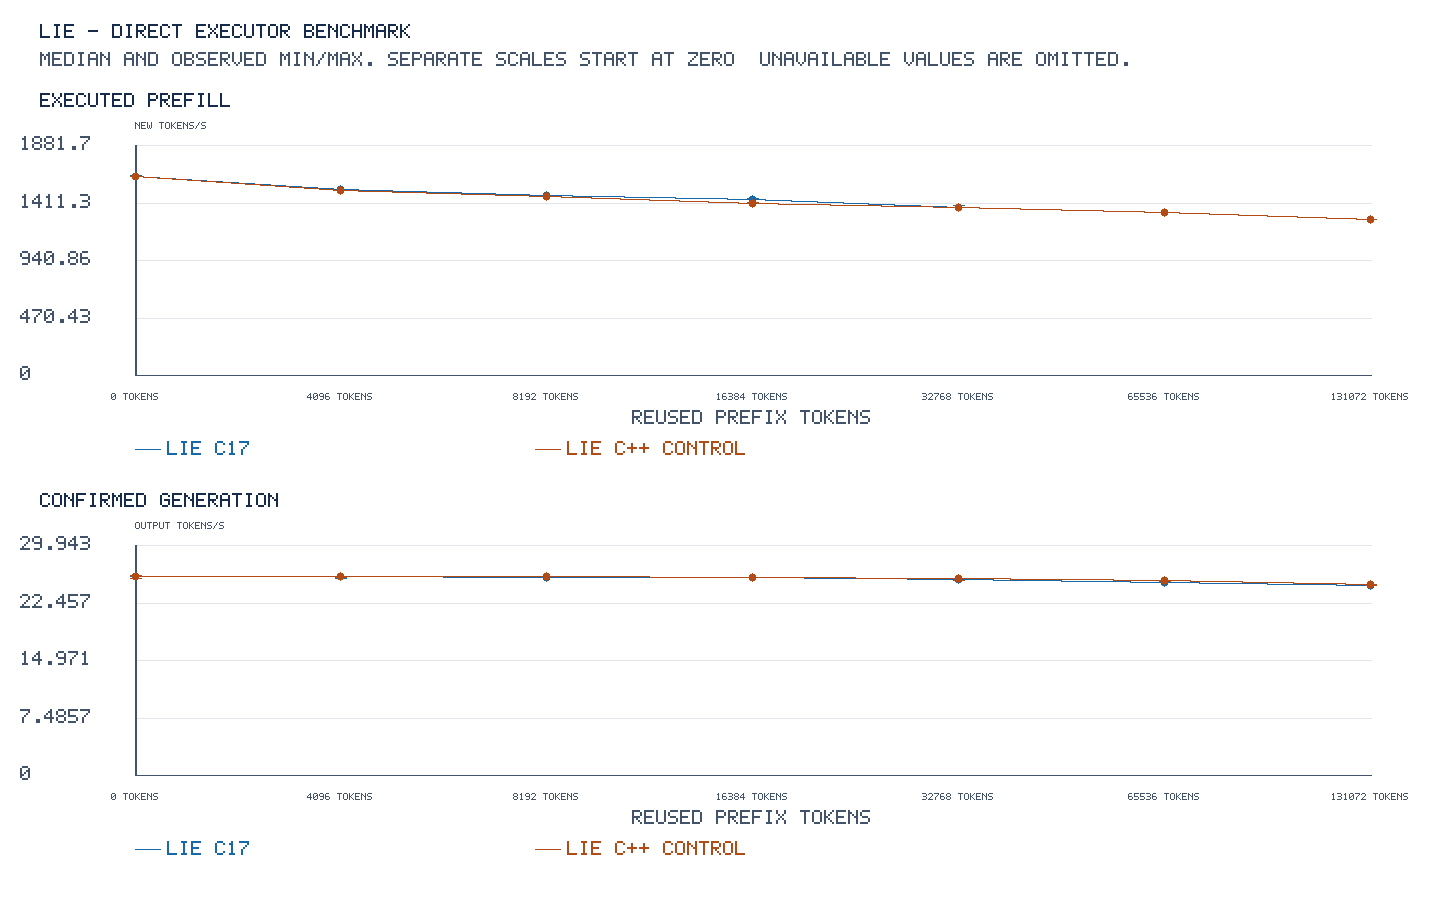

Source data for this figure (header and first rows):
label, depth, users, context_capacity, prompt_tokens, repetitions, full_output_budget, pp_median_tps, pp_min_tps, pp_max_tps, tg_median_tps, tg_min_tps, tg_max_tps, pp_median_s, pp_min_s, pp_max_s, tg_median_s, tg_min_s, tg_max_s
LIE C17, 0, 1, 133760, 2048, 3, true, 1636, 1633, 1636, 25.95, 25.7, 25.96, 1.252, 1.252, 1.254, 4.932, 4.932, 4.981
LIE C17, 4096, 1, 133760, 6143, 3, true, 1522, 1522, 1525, 25.93, 25.7, 25.93, 1.345, 1.343, 1.345, 4.937, 4.936, 4.98
LIE C17, 8192, 1, 133760, 10240, 3, true, 1475, 1475, 1477, 25.85, 25.85, 25.85, 1.388, 1.387, 1.389, 4.952, 4.951, 4.953
LIE C17, 16384, 1, 133760, 18432, 3, true, 1448, 1446, 1449, 25.79, 25.79, 25.8, 1.414, 1.414, 1.416, 4.963, 4.961, 4.963
LIE C17, 32768, 1, 133760, 34816, 3, true, 1381, 1380, 1391, 25.64, 25.46, 25.64, 1.483, 1.472, 1.484, 4.993, 4.992, 5.027
LIE C17, 65536, 1, 133760, 67584, 3, true, 1336, 1336, 1337, 25.21, 25.14, 25.37, 1.533, 1.532, 1.533, 5.077, 5.046, 5.091
LIE C17, 131072, 1, 133760, 133120, 3, true, 1279, 1278, 1279, 24.79, 24.78, 24.79, 1.601, 1.601, 1.603, 5.164, 5.164, 5.165
LIE C++ control, 0, 1, 133760, 2048, 3, true, 1631, 1630, 1634, 26.02, 25.66, 26.04, 1.256, 1.253, 1.256, 4.919, 4.916, 4.989
LIE C++ control, 4096, 1, 133760, 6143, 3, true, 1518, 1517, 1518, 26.02, 25.84, 26.03, 1.349, 1.348, 1.35, 4.92, 4.918, 4.953
LIE C++ control, 8192, 1, 133760, 10240, 3, true, 1468, 1468, 1469, 25.93, 25.93, 25.94, 1.395, 1.395, 1.395, 4.936, 4.934, 4.937
LIE C++ control, 16384, 1, 133760, 18432, 3, true, 1410, 1408, 1417, 25.86, 25.85, 25.87, 1.452, 1.445, 1.454, 4.949, 4.948, 4.952
LIE C++ control, 32768, 1, 133760, 34816, 3, true, 1380, 1380, 1381, 25.73, 25.42, 25.74, 1.484, 1.483, 1.484, 4.974, 4.973, 5.036
LIE C++ control, 65536, 1, 133760, 67584, 3, true, 1338, 1336, 1338, 25.45, 25.29, 25.45, 1.531, 1.531, 1.533, 5.03, 5.029, 5.061
LIE C++ control, 131072, 1, 133760, 133120, 3, true, 1279, 1279, 1280, 24.87, 24.74, 24.87, 1.601, 1.6, 1.601, 5.146, 5.146, 5.174
